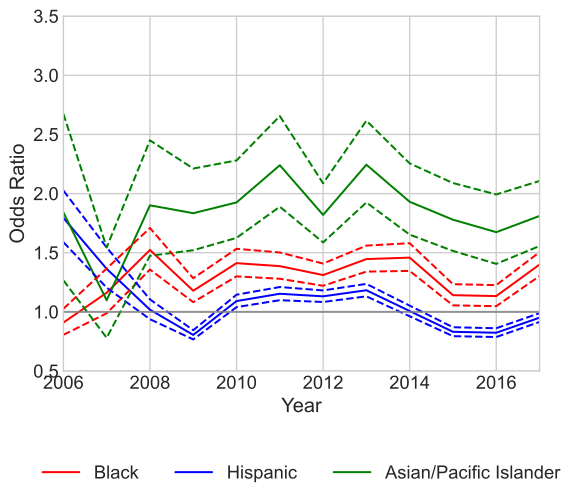

The file beside this chart, header and first rows:
variable, coef_2006, odds_ratio_2006, OR_lower_CI_2006, OR_upper_CI_2006, pvalue_2006, coef_2007, odds_ratio_2007, OR_lower_CI_2007, OR_upper_CI_2007, pvalue_2007, coef_2008, odds_ratio_2008, OR_lower_CI_2008, OR_upper_CI_2008, pvalue_2008, coef_2009, odds_ratio_2009, OR_lower_CI_2009, OR_upper_CI_2009, pvalue_2009, coef_2010, odds_ratio_2010, OR_lower_CI_2010
subject_race_black, -0.09521, 0.9092, 0.8055, 1.026, 0.1232, 0.1497, 1.162, 0.9876, 1.366, 0.07044, 0.4208, 1.523, 1.358, 1.709, 7.324894152358198e-13, 0.1643, 1.179, 1.082, 1.284, 0.0001708, 0.3448, 1.412, 1.3
subject_race_hispanic, 0.5845, 1.794, 1.589, 2.026, 3.703743231907514e-21, 0.3101, 1.363, 1.204, 1.544, 1.0027453522387067e-06, 0.01798, 1.018, 0.9378, 1.105, 0.6683, -0.2172, 0.8048, 0.7668, 0.8446, 1.3605593049081227e-18, 0.08717, 1.091, 1.04
subject_race_asian/pacific islander, 0.61, 1.84, 1.267, 2.674, 0.001379, 0.09333, 1.098, 0.7805, 1.544, 0.5918, 0.6421, 1.9, 1.474, 2.45, 7.250249594380657e-07, 0.6065, 1.834, 1.521, 2.212, 2.1507620225352637e-10, 0.6549, 1.925, 1.625
subject_sex_female, -0.01166, 0.9884, 0.9112, 1.072, 0.7788, 0.01928, 1.019, 0.9256, 1.123, 0.6955, 0.06983, 1.072, 1.009, 1.14, 0.02447, 0.03634, 1.037, 0.9888, 1.088, 0.1343, 0.009934, 1.01, 0.9658
const, 4.948, 140.9, 132.7, 149.5, 0.0, 5.21, 183, 170.3, 196.8, 0.0, 4.283, 72.48, 69.15, 75.96, 0.0, 3.748, 42.46, 40.81, 44.17, 0.0, 3.38, 29.38, 28.32
county_type_Micropolitan, 0.06111, 1.063, 0.957, 1.181, 0.2545, -0.1166, 0.8899, 0.792, 1, 0.05007, -0.2273, 0.7967, 0.7368, 0.8614, 1.1625698552728247e-08, 0.00354, 1.004, 0.9407, 1.071, 0.9145, -0.04629, 0.9548, 0.9011
county_type_Non core, 0.6037, 1.829, 1.652, 2.024, 2.024034724243935e-31, 0.4853, 1.625, 1.444, 1.828, 6.471783425379555e-16, -0.1905, 0.8265, 0.7752, 0.8812, 5.430338797313327e-09, 0.06874, 1.071, 1.016, 1.129, 0.01064, 0.3444, 1.411, 1.338
